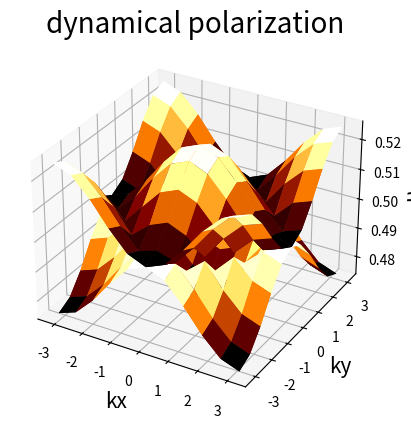

Generate this figure with matplotlib:
import numpy as np
import matplotlib.pyplot as plt 
import cmath 
import math
import functools
from scipy.linalg import expm
import pandas as pd
import time
from mpl_toolkits.mplot3d import Axes3D

#parameters
T = 20
J1 = 0.4*np.pi
J2 = 0.9*np.pi
phi = 0.2
m = -np.pi/phi
d = 4
nx = 1
ny = 1
nz = 1
Nx = 10
Ny = 10
Nz = 10
v = 1
kx_array = np.linspace(-np.pi,np.pi,Nx+1)
ky_array = np.linspace(-np.pi,np.pi,Ny+1)
kz_array = np.linspace(-np.pi,np.pi,Nz+1)
# print(ky_array)
t_array = np.linspace(0.001,T-0.001,21)
c_array = np.linspace(0,10,9)

lx = len(kx_array)-1
ly = len(ky_array)-1
lz = len(kz_array)-1
lt = len(t_array)
lc = len(c_array)

#pauli matrix
s0 = np.eye(2)
s1 = np.array([[0,1],[1,0]])
s2 = np.array([[0,-1j],[1j,0]])
s3 = np.array([[1,0],[0,-1]])

#generalized logarithm
def llog(z, theta):
    modulus = np.abs(z)
    argument = np.angle(z)
    if theta-2*np.pi <= argument < theta:
        argument = argument
    else:
        argument = theta-2*np.pi+np.mod(argument-theta, 2*np.pi)
    return np.log(modulus) + 1j*argument

#states-sorting function
def ssort(x,y):
    e = -1j*np.log(x)
    x_sort_idx = np.argsort(e)[::-1]
    e = np.sort(e)[::-1]
    xx = []
    for i in range(len(x)):
        xx.append(np.exp(1j*e[i]))
    y = y[:,x_sort_idx]
    x = xx
    return x,y

def SSort(x,y):
    e = []
    for i in range(len(x)):
        e.append(((1j/(2*np.pi))*llog(x[i],0)).real)
    E = np.array(e)
    x_sort_idx = np.argsort(E)[::-1]
    x = x[x_sort_idx]
    y = y[:,x_sort_idx]
    return x,y

#phase-fixing function
def fix(x,d):
    Phase = np.zeros(shape=(d,d),dtype=complex)
    for j in range(d):
        Phase[j,j] = np.exp(-1j*cmath.phase(x[0,j]))
    x = np.dot(x,Phase)
    return x

#anomalous periodic operator
def U(kx,ky,kz,t,gap):
    #Hamiltonians
    H1 = (3/T)*J1*np.kron(s1,s0)
    H2 = (3/T)*J2*(np.cos(kz)*np.kron(s1,s0)+np.sin(kz)*np.kron(s2,s0))
    H3 = (3/T)*phi*(np.sin(kx)*np.kron(s3,s1)+np.sin(ky)*np.kron(s3,s2)+(m+np.cos(kx)+np.cos(ky))*np.kron(s3,s3))
    #Floquet operator
    UF = np.dot(expm(-1j*H1*(T/6)),np.dot(expm(-1j*H2*(T/6)),np.dot(expm(-1j*H3*(T/3)),np.dot(expm(-1j*H2*(T/6)),expm(-1j*H1*(T/6))))))
    #sort by quasienergies
    eval,evec = np.linalg.eig(UF)
    evec = fix(evec,d)
    eval,evec = ssort(eval,evec)
    #fix phase
    
    #evolution operator
    r = int(t//T)

    if 0 <= t%T < T/6:
        U1 = np.dot(expm(-1j*H1*(t%T)),np.linalg.matrix_power(UF,r))
    if T/6 <= t%T < T/3:
        U1 = np.dot(expm(-1j*H2*(t%T-T/6)),np.dot(expm(-1j*H1*(T/6)),np.linalg.matrix_power(UF,r)))
    if T/3 <= t%T < 2*T/3:
        U1 = np.dot(expm(-1j*H3*(t%T-T/3)),np.dot(expm(-1j*H2*(T/6)),np.dot(expm(-1j*H1*(T/6)),np.linalg.matrix_power(UF,r))))
    if 2*T/3 <= t%T < 5*T/6:
        U1 = np.dot(expm(-1j*H2*(t%T-2*T/3)),np.dot(expm(-1j*H3*(T/3)),np.dot(expm(-1j*H2*(T/6)),np.dot(expm(-1j*H1*(T/6)),np.linalg.matrix_power(UF,r)))))
    if 5*T/6 <= t%T < T:
        U1 = np.dot(expm(-1j*H1*(t%T-5*T/6)),np.dot(expm(-1j*H2*(T/6)),np.dot(expm(-1j*H3*(T/3)),np.dot(expm(-1j*H2*(T/6)),np.dot(expm(-1j*H1*(T/6)),np.linalg.matrix_power(UF,r))))))
    
    #anomalous periodic operator for two gaps
    if gap == 0:
        Eaval = []
        for i in range(len(eval)):
            Eaval.append(np.exp(-llog(eval[i],0)*(t/T)))
        Smatpi = np.diag(Eaval)
        U2 = np.dot(evec, np.dot(Smatpi, np.linalg.inv(evec)))
    if gap == np.pi:
        Eaval = []
        for i in range(len(eval)):
            Eaval.append(np.exp(-llog(eval[i],np.pi)*(t/T)))
        Smatpi = np.diag(Eaval)
        U2 = np.dot(evec, np.dot(Smatpi, np.linalg.inv(evec)))
    return np.dot(U1,U2)

#polarization calculation
def main():
    X, Y = np.meshgrid(kx_array,ky_array)
    fig = plt.figure()
    ax = plt.axes(projection='3d')
    for gap in [np.pi]:
        na1_array = np.zeros((len(ky_array),len(kx_array)),dtype=float)
        na2_array = np.zeros((len(ky_array),len(kx_array)),dtype=float)
        na3_array = np.zeros((len(ky_array),len(kx_array)),dtype=float)
        na4_array = np.zeros((len(ky_array),len(kx_array)),dtype=float)
        for i in range(len(ky_array)):
            ky = ky_array[i]
            for j in range(len(kx_array)):
                kx = kx_array[j]
                Wz = np.kron(s0,s0)
                kz = -np.pi
                for k in range(lz):
                    dk = k*((2*np.pi)/(Nz))
                    UU0z = U(kx,ky,kz+dk,T/2,gap)
                    UU1z = np.conjugate(U(kx,ky,kz+dk+(2*np.pi)/(Nz),T/2,gap)).T
                    Qz = (1-1/(2*(1)))*np.kron(s0,s0)+(1/(2*(1)))*np.dot(UU1z,UU0z)
                    # print(np.linalg.det(Qz)) 
                    uz,sz,vz = np.linalg.svd(Qz) #SVD
                    QQz = np.dot(uz,vz)
                    Wz = np.dot(QQz,Wz)
                # print(np.linalg.det(Wz)) 
                evalz, evecz = np.linalg.eig(Wz)
                ee = [0 for index in range(len(evalz))]
                for l in range(len(evalz)):
                    ee[l] = (1j/(2*np.pi))*llog(evalz[l],0)
                ee.sort()
                    
                na1_array[i,j] = ee[0].real
                na2_array[i,j] = ee[1].real
                na3_array[i,j] = ee[2].real
                na4_array[i,j] = ee[3].real

        if gap == 0:
            ax.plot_surface(X, Y, na1_array, linewidth=0.1, cmap='viridis')
            ax.plot_surface(X, Y, na2_array, linewidth=0.1, cmap='viridis')
            ax.plot_surface(X, Y, na3_array, linewidth=0.1, cmap='viridis')
            ax.plot_surface(X, Y, na4_array, linewidth=0.1, cmap='viridis')
        if gap == np.pi:
            ax.plot_surface(X, Y, na1_array, rstride=1, cstride=1,linewidth=0.1, cmap='afmhot')
            ax.plot_surface(X, Y, na2_array, rstride=1, cstride=1,linewidth=0.1, cmap='afmhot')
            ax.plot_surface(X, Y, na3_array, rstride=1, cstride=1,linewidth=0.1, cmap='afmhot')
            ax.plot_surface(X, Y, na4_array, rstride=1, cstride=1,linewidth=0.1, cmap='afmhot')
            
    ax.set_xlabel('kx', fontsize=15, color='black')  
    ax.set_ylabel('ky', fontsize=15, color='black')  
    ax.set_zlabel(r'$\nu_z$', fontsize=15, color='black')  
    plt.title("dynamical polarization", fontdict={'size': 20})
    # [redacted]
    # [redacted]
    plt.show()

if __name__ == '__main__':
    main()